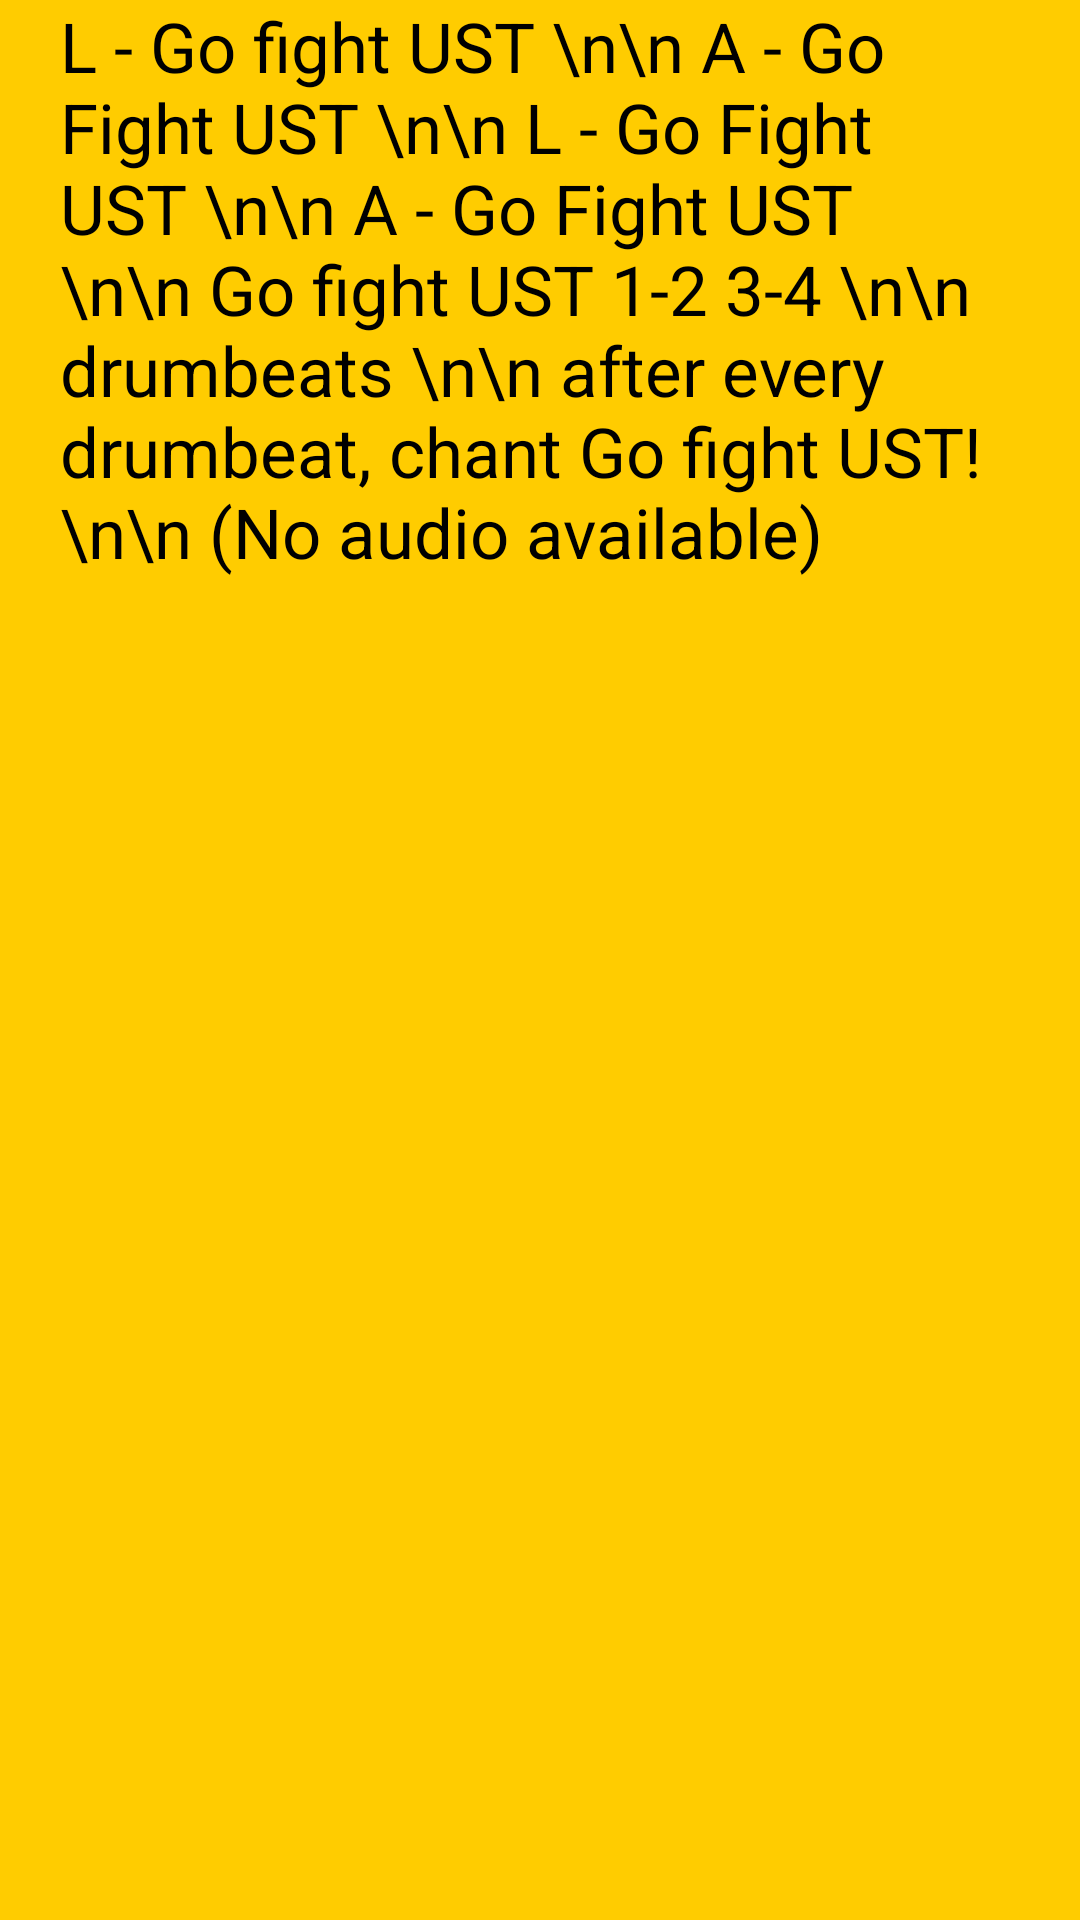

Layout XML and referenced resources for this Android screen:
<!-- AndroidManifest.xml: application theme CustomActionBarTheme -->
<!-- res/layout/activity_beng_beng.xml -->
<ScrollView xmlns:android="http://schemas.android.com/apk/res/android"
    xmlns:tools="http://schemas.android.com/tools"
    android:layout_width="fill_parent"
    android:layout_height="fill_parent"
    android:background="@color/yellow"
    >

    <LinearLayout

        xmlns:android="http://schemas.android.com/apk/res/android"
        xmlns:tools="http://schemas.android.com/tools"
        android:orientation="vertical"
        android:layout_width="fill_parent"
        android:layout_height="fill_parent"
        >

        <TextView
            android:layout_marginLeft="20dp"
            android:layout_marginRight="20dp"
            android:text= "L - Go fight UST \n\n
A - Go Fight UST \n\n
L - Go Fight UST \n\n
A - Go Fight UST \n\n
Go fight UST 1-2 3-4 \n\n
drumbeats \n\n
after every drumbeat, chant Go fight UST!
 \n\n (No audio available)"
            android:textColor="@color/black"
            android:textSize="23dp"
            android:layout_gravity="center"
            android:layout_width="fill_parent"
            android:layout_height="fill_parent"


            />

        <Button
            android:layout_width="60dp"
            android:layout_height="60dp"
            android:background="@drawable/music"
            android:layout_gravity="right"
            android:layout_alignParentBottom="true"
            android:layout_marginRight="20dp"
            android:layout_marginBottom="30dp" />

    </LinearLayout>
</ScrollView>
<!-- resources referenced by this layout -->
<resources>
  <color name="black">#000</color>
  <color name="yellow">#ffcc00</color>
  <style name="CustomActionBarTheme" parent="@style/Theme.AppCompat">
          <item name="android:actionBarStyle">@style/MyActionBar</item>
  
  
          
          <item name="actionBarStyle">@style/MyActionBar</item>
  
      </style>
  <style name="MyActionBar" parent="@style/Widget.AppCompat.ActionBar">
          <item name="android:titleTextStyle">@style/MyActionBarTitleText</item>
          <item name="android:background">@color/gray</item>
  
  
          
          <item name="titleTextStyle">@style/MyActionBarTitleText</item>
          <item name="background">@color/gray</item>
      </style>
  <style name="MyActionBarTitleText" parent="@style/TextAppearance.AppCompat.Widget.ActionBar.Title">
          <item name="android:textColor">@color/yellow</item>
          
      </style>
  <color name="gray">#575757</color>
</resources>
